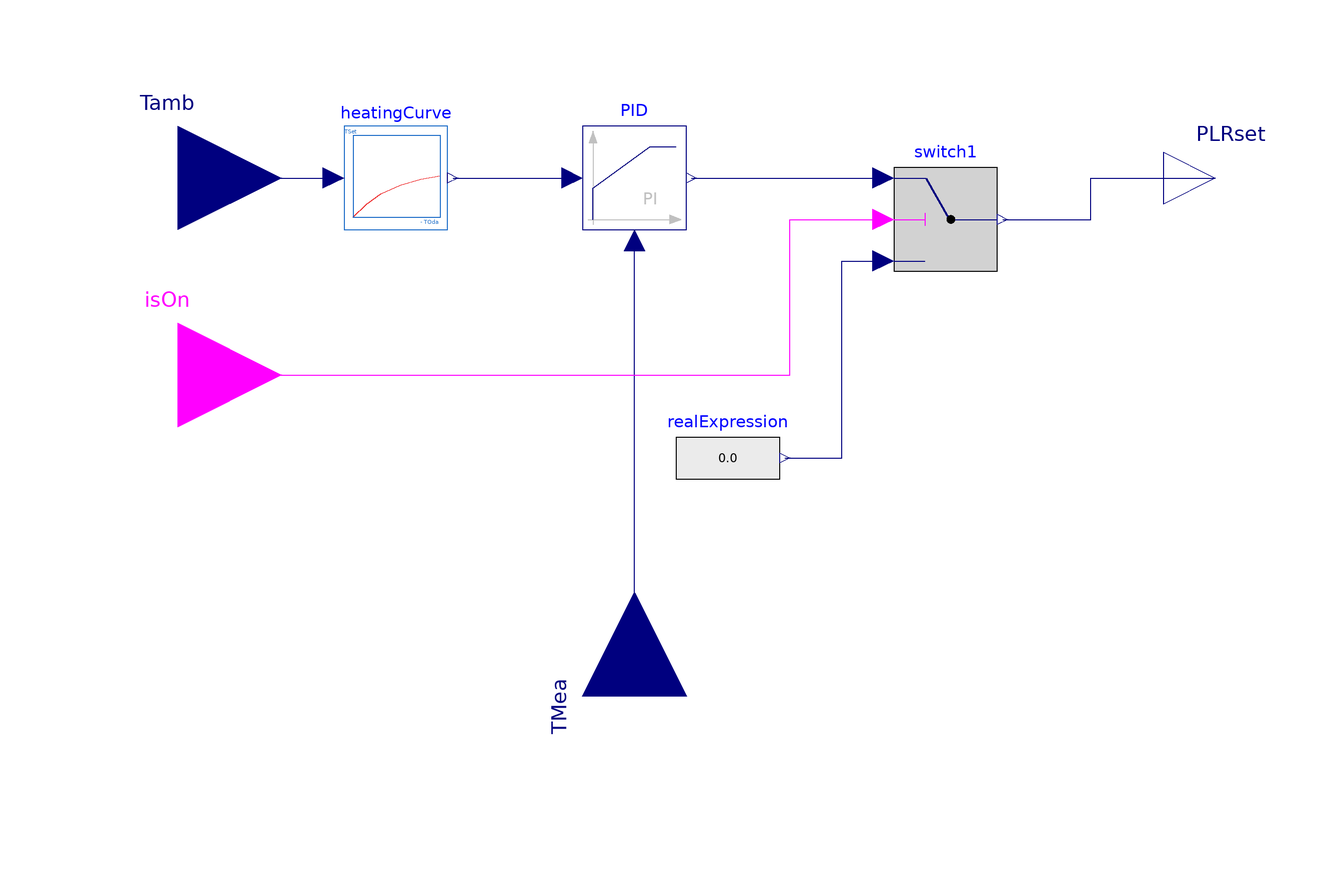

This picture is the connection diagram that the Modelica source below describes through its graphical annotations.

model flowTemperatureControl_heatingCurve
  "Flow temperature control (power control) with heating curve"


   //Heating Curve
 replaceable function HeatingCurveFunction =
      AixLib.Controls.SetPoints.Functions.HeatingCurveFunction constrainedby
    AixLib.Controls.SetPoints.Functions.PartialBaseFct;
 parameter Boolean use_tableData=true  "Choose between tables or function to calculate TSet";
 parameter Real declination=1;
 parameter Real day_hour=6;
 parameter Real night_hour=22;
 parameter AixLib.Utilities.Time.Types.ZeroTime zerTim=AixLib.Utilities.Time.Types.ZeroTime.NY2017
    "Enumeration for choosing how reference time (time = 0) should be defined. Used for heating curve";

  AixLib.Controls.SetPoints.HeatingCurve heatingCurve(
    final TOffset=TOffset,
    final use_dynTRoom=false,
    final zerTim=zerTim,
    final day_hour=day_hour,
    final night_hour=night_hour,
    final heatingCurveRecord=
        AixLib.DataBase.Boiler.DayNightMode.HeatingCurves_Vitotronic_Day23_Night10(),
    final declination=declination,
    redeclare function HeatingCurveFunction = HeatingCurveFunction,
    final use_tableData=true,
    final TRoom_nominal=293.15)
    annotation (Placement(transformation(extent={{-68,-10},{-48,10}})));

  Modelica.Blocks.Interfaces.RealOutput PLRset
    annotation (Placement(transformation(extent={{90,-10},{110,10}})));
  Modelica.Blocks.Interfaces.RealInput Tamb
    "Ambient temperature for heating curve"
    annotation (Placement(transformation(extent={{-120,-20},{-80,20}})));
  Modelica.Blocks.Continuous.LimPID PID(
    controllerType=Modelica.Blocks.Types.SimpleController.PI,
    k=0.5,
    Ti=3,
    yMax=0.99,
    yMin=0) "PI Controller for controlling the valve position"
            annotation (Placement(transformation(extent={{-22,-10},{-2,10}})));
  Modelica.Blocks.Logical.Switch switch1 annotation (Placement(transformation(
        extent={{-10,-10},{10,10}},
        rotation=0,
        origin={48,-8})));
  Modelica.Blocks.Interfaces.RealInput TMea annotation (Placement(
        transformation(
        extent={{-20,-20},{20,20}},
        rotation=90,
        origin={-12,-100})));
  Modelica.Blocks.Interfaces.BooleanInput isOn
    annotation (Placement(transformation(extent={{-120,-58},{-80,-18}})));
  Modelica.Blocks.Sources.RealExpression realExpression
    annotation (Placement(transformation(extent={{-4,-64},{16,-44}})));
  parameter Modelica.SIunits.ThermodynamicTemperature TOffset=0
    "Offset to heating curve temperature";

    Boolean isOnMea;
equation
if PLRset >0 then
    isOnMea=true;
  else
     isOnMea=false;
  end if;


  connect(Tamb, heatingCurve.T_oda)
    annotation (Line(points={{-100,0},{-70,0}}, color={0,0,127}));
  connect(heatingCurve.TSet, PID.u_s)
    annotation (Line(points={{-47,0},{-24,0}}, color={0,0,127}));
  connect(TMea, PID.u_m) annotation (Line(points={{-12,-100},{-12,-12}}, color={0,0,127}));
  connect(PID.y, switch1.u1) annotation (Line(points={{-1,0},{36,0}}, color={0,0,127}));
  connect(isOn, switch1.u2)
    annotation (Line(points={{-100,-38},{18,-38},{18,-8},{36,-8}}, color={255,0,255}));
  connect(realExpression.y, switch1.u3)
    annotation (Line(points={{17,-54},{28,-54},{28,-16},{36,-16}}, color={0,0,127}));
  connect(switch1.y, PLRset)
    annotation (Line(points={{59,-8},{76,-8},{76,0},{100,0}}, color={0,0,127}));
  annotation (Documentation(info="<html>
<p>Ambient temperature guided flow temperature control for heat generators. The temperature control can be switched on and off via the isOn input from the outside. A heating curve model is used to determine the required flow temperature depending on the ambient temperature. The associated data are recorded in a table and the values are determined by means of interpolation. Furthermore, the model has a day and night mode, in which the set temperatures differ at the same ambient temperature. The PI-Controller was set for this application. </p>
<h4>Important parameters</h4>
<ul>
<li>declination: The user can choose the steepness of the curve. The higher the parameter, the higher the determined </li>
</ul>
</html>"));
end flowTemperatureControl_heatingCurve;